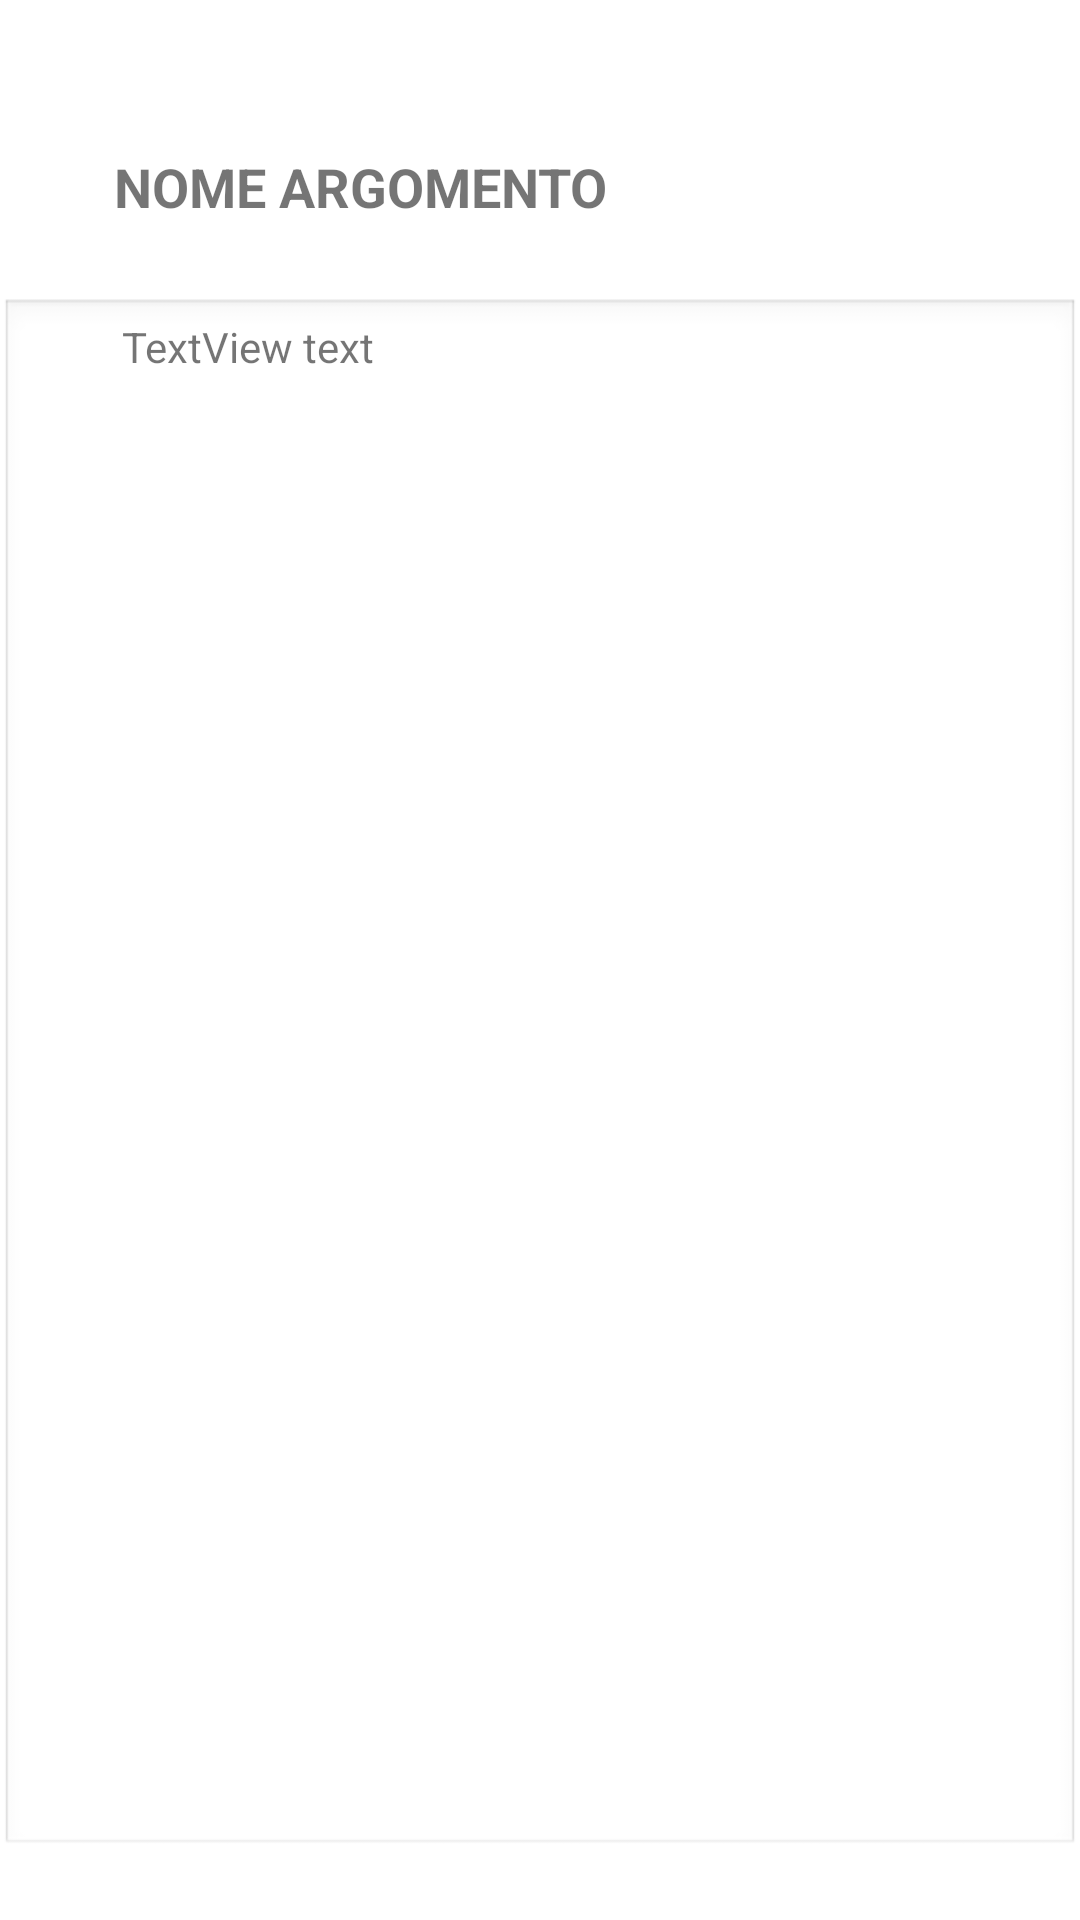

Android layout source for this screen:
<!-- AndroidManifest.xml: application theme Theme.Kotlinlearning -->
<!-- res/layout/argomento.xml -->
<?xml version="1.0" encoding="utf-8"?>
<layout xmlns:android="http://schemas.android.com/apk/res/android"
    xmlns:app="http://schemas.android.com/apk/res-auto"
    xmlns:tools="http://schemas.android.com/tools">

    <data>

    </data>

    <androidx.constraintlayout.widget.ConstraintLayout
        android:layout_width="match_parent"
        android:layout_height="match_parent"
        tools:context=".ArgomentoFragment">

        <TextView
            android:id="@+id/quiz_nome_argomento"
            android:layout_width="wrap_content"
            android:layout_height="wrap_content"
            android:layout_marginStart="38dp"
            android:layout_marginLeft="38dp"
            android:layout_marginTop="50dp"
            android:text="Nome Argomento"
            android:textAllCaps="true"
            android:textSize="18sp"
            android:textStyle="bold"
            app:layout_constraintStart_toStartOf="parent"
            app:layout_constraintTop_toTopOf="parent" />

        <ScrollView
            android:id="@+id/scrollView2"
            android:layout_width="match_parent"
            android:layout_height="520dp"
            android:layout_marginTop="25dp"
            android:background="@android:drawable/edit_text"
            app:layout_constraintTop_toBottomOf="@+id/quiz_nome_argomento"
            tools:layout_editor_absoluteX="30dp">

            <TextView
                android:id="@+id/teoria_quiz"
                android:layout_width="350dp"
                android:layout_height="wrap_content"
                android:text="TextView text"
                android:translationX="30dp" />
        </ScrollView>

        <Button
            style="@style/Bottone"
            android:id="@+id/b_quiz"
            android:layout_width="250dp"
            android:layout_height="70dp"
            android:layout_marginStart="80dp"
            android:layout_marginLeft="80dp"
            android:layout_marginTop="20dp"
            android:layout_marginEnd="81dp"
            android:layout_marginRight="81dp"
            android:layout_marginBottom="20dp"
            android:text="quiz"
            app:backgroundTint="#9C27B0"
            app:layout_constraintBottom_toBottomOf="parent"
            app:layout_constraintEnd_toEndOf="parent"
            app:layout_constraintStart_toStartOf="parent"
            app:layout_constraintTop_toBottomOf="@+id/scrollView2" />
    </androidx.constraintlayout.widget.ConstraintLayout>
</layout>
<!-- resources referenced by this layout -->
<resources>
  <style name="Bottone">
          <item name="android:textColor">@color/secondaryTextColor</item>
          <item name="android:backgroundTint">@color/secondaryColor</item>
      </style>
  <style name="Theme.Kotlinlearning" parent="Theme.MaterialComponents.DayNight.DarkActionBar">
          
          <item name="colorPrimary">@color/primaryColor</item>
          <item name="colorPrimaryVariant">@color/primaryDarkColor</item>
          <item name="colorOnPrimary">@color/white</item>
          
          <item name="colorSecondary">@color/secondaryColor</item>
          <item name="colorSecondaryVariant">@color/secondaryDarkColor</item>
          <item name="colorOnSecondary">@color/black</item>
          
          <item name="android:statusBarColor" tools:targetApi="l">?attr/colorPrimaryVariant</item>
          
      </style>
  <color name="secondaryTextColor">#ffffff</color>
  <color name="secondaryColor">#7c4dff</color>
  <color name="primaryColor">#8c9eff</color>
  <color name="primaryDarkColor">#5870cb</color>
  <color name="white">#FFFFFFFF</color>
  <color name="secondaryDarkColor">#3f1dcb</color>
  <color name="black">#FF000000</color>
</resources>
